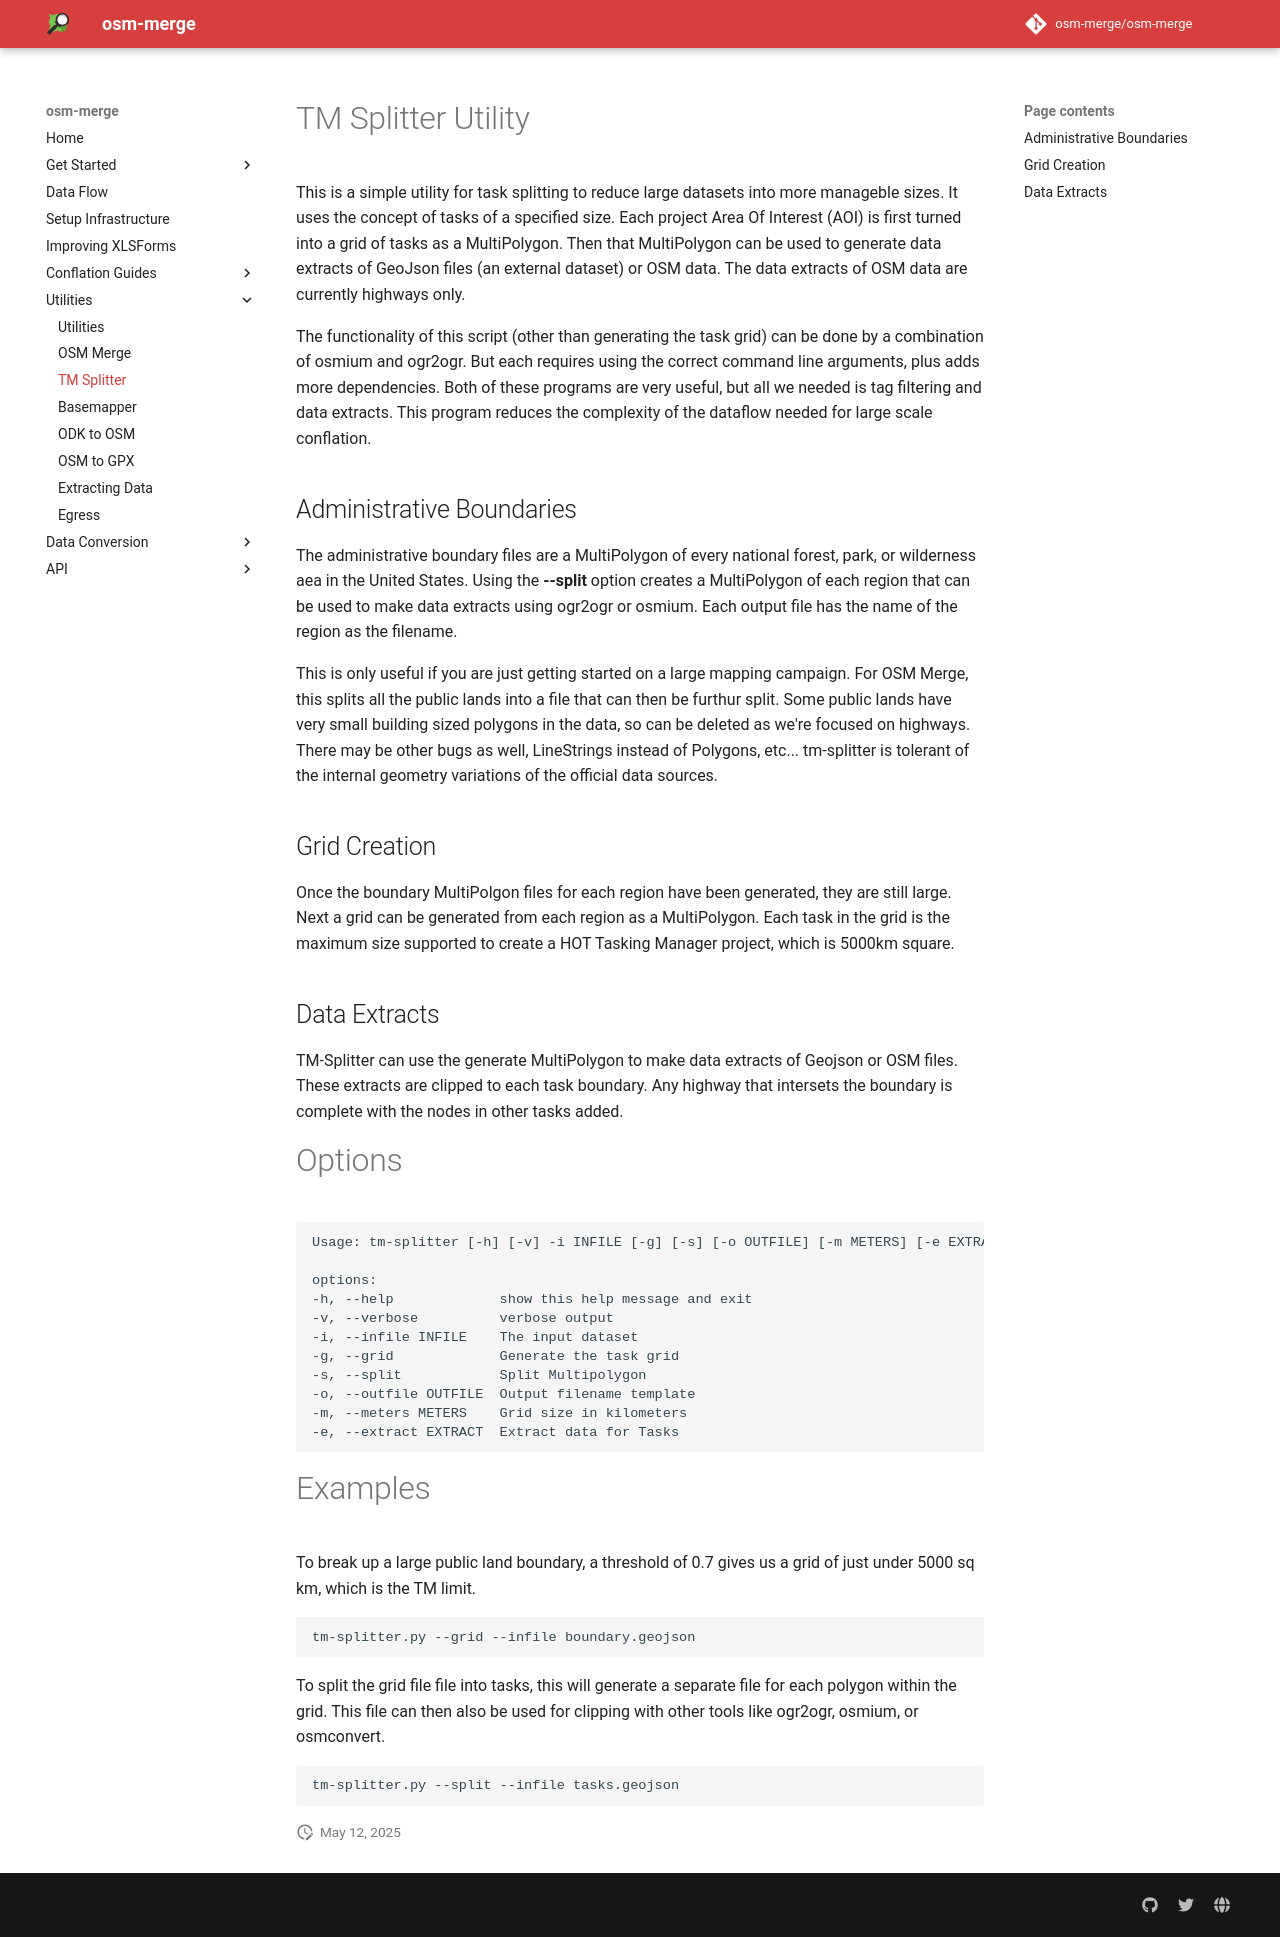

repository: osm-merge/osm-merge · page: tm-splitter/index.html · generator: mkdocs

# TM Splitter Utility

This is a simple utility for task splitting to reduce large datasets
into more manageble sizes. It uses the concept of tasks of a specified
size. Each project Area Of Interest (AOI) is first turned into a grid
of tasks as a MultiPolygon. Then that MultiPolygon can be used to
generate data extracts of GeoJson files (an external dataset) or OSM
data. The data extracts of OSM data are currently highways only.

The functionality of this script (other than generating the task
grid) can be done by a combination of osmium and ogr2ogr. But each
requires using the correct command line arguments, plus adds more
dependencies. Both of these programs are very useful, but all we
needed is tag filtering and data extracts. This program reduces the
complexity of the dataflow needed for large scale conflation.

## Administrative Boundaries

The administrative boundary files are a MultiPolygon of every national
forest, park, or wilderness aea in the United States. Using the
__--split__ option creates a MultiPolygon of each region that can be
used to make data extracts using ogr2ogr or osmium. Each output file
has the name of the region as the filename.

This is only useful if you are just getting started on a large
mapping campaign. For OSM Merge, this splits all the public lands
into a file that can then be furthur split. Some public lands have
very small building sized polygons in the data, so can be deleted as
we're focused on highways. There may be other bugs as well,
LineStrings instead of Polygons, etc... tm-splitter is tolerant of the
internal geometry variations of the official data sources.

## Grid Creation

Once the boundary MultiPolgon files for each region have been
generated, they are still large. Next a grid can be generated from
each region as a MultiPolygon. Each task in the grid is the maximum
size supported to create a HOT Tasking Manager project, which is
5000km square.

## Data Extracts

TM-Splitter can use the generate MultiPolygon to make data extracts of
Geojson or OSM files. These extracts are clipped to each task
boundary. Any highway that intersets the boundary is complete with the
nodes in other tasks added.

# Options

Usage: tm-splitter [-h] [-v] -i INFILE [-g] [-s] [-o OUTFILE] [-m METERS] [-e EXTRACT]

This program manages tasks splitting

	options:
	-h, --help             show this help message and exit
	-v, --verbose          verbose output
	-i, --infile INFILE    The input dataset
	-g, --grid             Generate the task grid
	-s, --split            Split Multipolygon
	-o, --outfile OUTFILE  Output filename template
	-m, --meters METERS    Grid size in kilometers
	-e, --extract EXTRACT  Extract data for Tasks

# Examples

To break up a large public land boundary, a threshold of 0.7 gives
us a grid of just under 5000 sq km, which is the TM limit.

	tm-splitter.py --grid --infile boundary.geojson 

To split the grid file file into tasks, this will generate a separate
file for each polygon within the grid. This file can then also be used
for clipping with other tools like ogr2ogr, osmium, or osmconvert.

	tm-splitter.py --split --infile tasks.geojson
